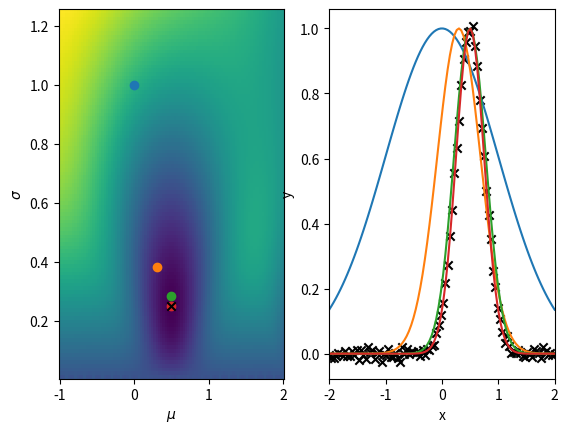
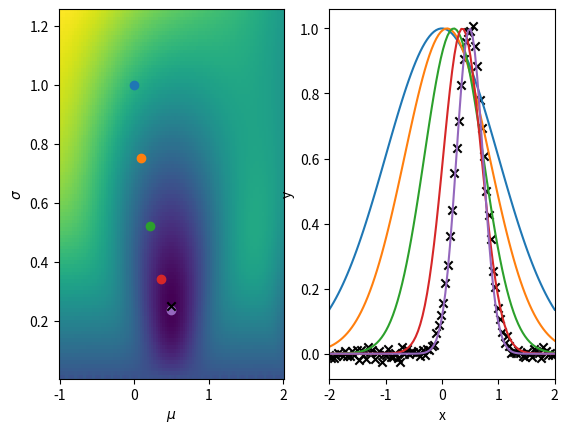

Reproduce these figures in Python, in order.
""" Non-Linear Least Squares demo with fitting a peak-normalised Gaussian """

import numpy as np
import matplotlib.pyplot as plt

def Gaussian(x,mu,sig):
	return np.exp(-0.5*((x-mu)/sig)**2)

def Jacobian(x,mu,sig):
	J = np.zeros((x.shape[0],2))
	J[:,0] = (1.0/sig)*((x-mu)/sig)*Gaussian(x,mu,sig)
	J[:,1] = (1.0/sig)*((x-mu)/sig)**2*Gaussian(x,mu,sig)
	return J

mu_true  = 0.5
sig_true = 0.25

noise = 0.01

x_arr = np.linspace(-2.0,2.0,100)
y_arr = Gaussian(x_arr,mu_true,sig_true) + noise*np.random.normal(size=x_arr.shape[0])

mu_arr = np.linspace(-1.0,2.0,100)
sig_arr = np.linspace(1e-2,1.25,100)

mm,ss = np.meshgrid(mu_arr,sig_arr)

S_arr = np.zeros((mu_arr.shape[0],sig_arr.shape[0]))
for i in range(mu_arr.shape[0]):
	for j in range(sig_arr.shape[0]):
		S_arr[i,j] = np.sum((y_arr-Gaussian(x_arr,mu_arr[i],sig_arr[j]))**2)


# Newton-Raphson
fig = plt.figure(dpi=200)
ax1 = fig.add_subplot(121)
ax2 = fig.add_subplot(122)

ax1.pcolormesh(mm,ss,S_arr.T)

mu_guess  = 0.0
sig_guess = 1.0
ax1.scatter(mu_guess,sig_guess)
ax2.plot(x_arr,Gaussian(x_arr,mu_guess,sig_guess))
for i in range(3):
	J = Jacobian(x_arr,mu_guess,sig_guess)
	R = y_arr-Gaussian(x_arr,mu_guess,sig_guess)

	JTJ = np.matmul(J.T,J)
	print(np.linalg.cond(JTJ),JTJ)
	JTJ_inv = np.linalg.inv(JTJ)

	mdSdtheta = np.matmul(J.T,R)
	dtheta    = np.matmul(JTJ_inv,mdSdtheta)

	print(dtheta)

	mu_guess += dtheta[0]
	sig_guess += dtheta[1]

	ax1.scatter(mu_guess,sig_guess)
	ax2.plot(x_arr,Gaussian(x_arr,mu_guess,sig_guess))

ax1.scatter(mu_true,sig_true,c='k',marker='x')
ax2.scatter(x_arr,y_arr,c='k',marker='x')

ax2.set_xlim(x_arr[0],x_arr[-1])
ax1.set_xlabel(r"$\mu$")
ax1.set_ylabel(r"$\sigma$")

ax2.set_xlabel('x')
ax2.set_ylabel('y')

# Gradient-Descent
fig = plt.figure(dpi=200)
ax1 = fig.add_subplot(121)
ax2 = fig.add_subplot(122)

ax1.pcolormesh(mm,ss,S_arr.T)

mu_guess  = 0.0
sig_guess = 1.0
ax1.scatter(mu_guess,sig_guess)
ax2.plot(x_arr,Gaussian(x_arr,mu_guess,sig_guess))
lamb = 7e1
for i in range(4):
	J = Jacobian(x_arr,mu_guess,sig_guess)
	R = y_arr-Gaussian(x_arr,mu_guess,sig_guess)

	JTJ_inv = np.linalg.inv(np.matmul(J.T,J))

	mdSdtheta = np.matmul(J.T,R)
	dtheta   = mdSdtheta/lamb

	print(dtheta)

	mu_guess += dtheta[0]
	sig_guess += dtheta[1]

	ax1.scatter(mu_guess,sig_guess)
	ax2.plot(x_arr,Gaussian(x_arr,mu_guess,sig_guess))

ax1.scatter(mu_true,sig_true,c='k',marker='x')
ax2.scatter(x_arr,y_arr,c='k',marker='x')

ax2.set_xlim(x_arr[0],x_arr[-1])
ax1.set_xlabel(r"$\mu$")
ax1.set_ylabel(r"$\sigma$")

ax2.set_xlabel('x')
ax2.set_ylabel('y')


plt.show()